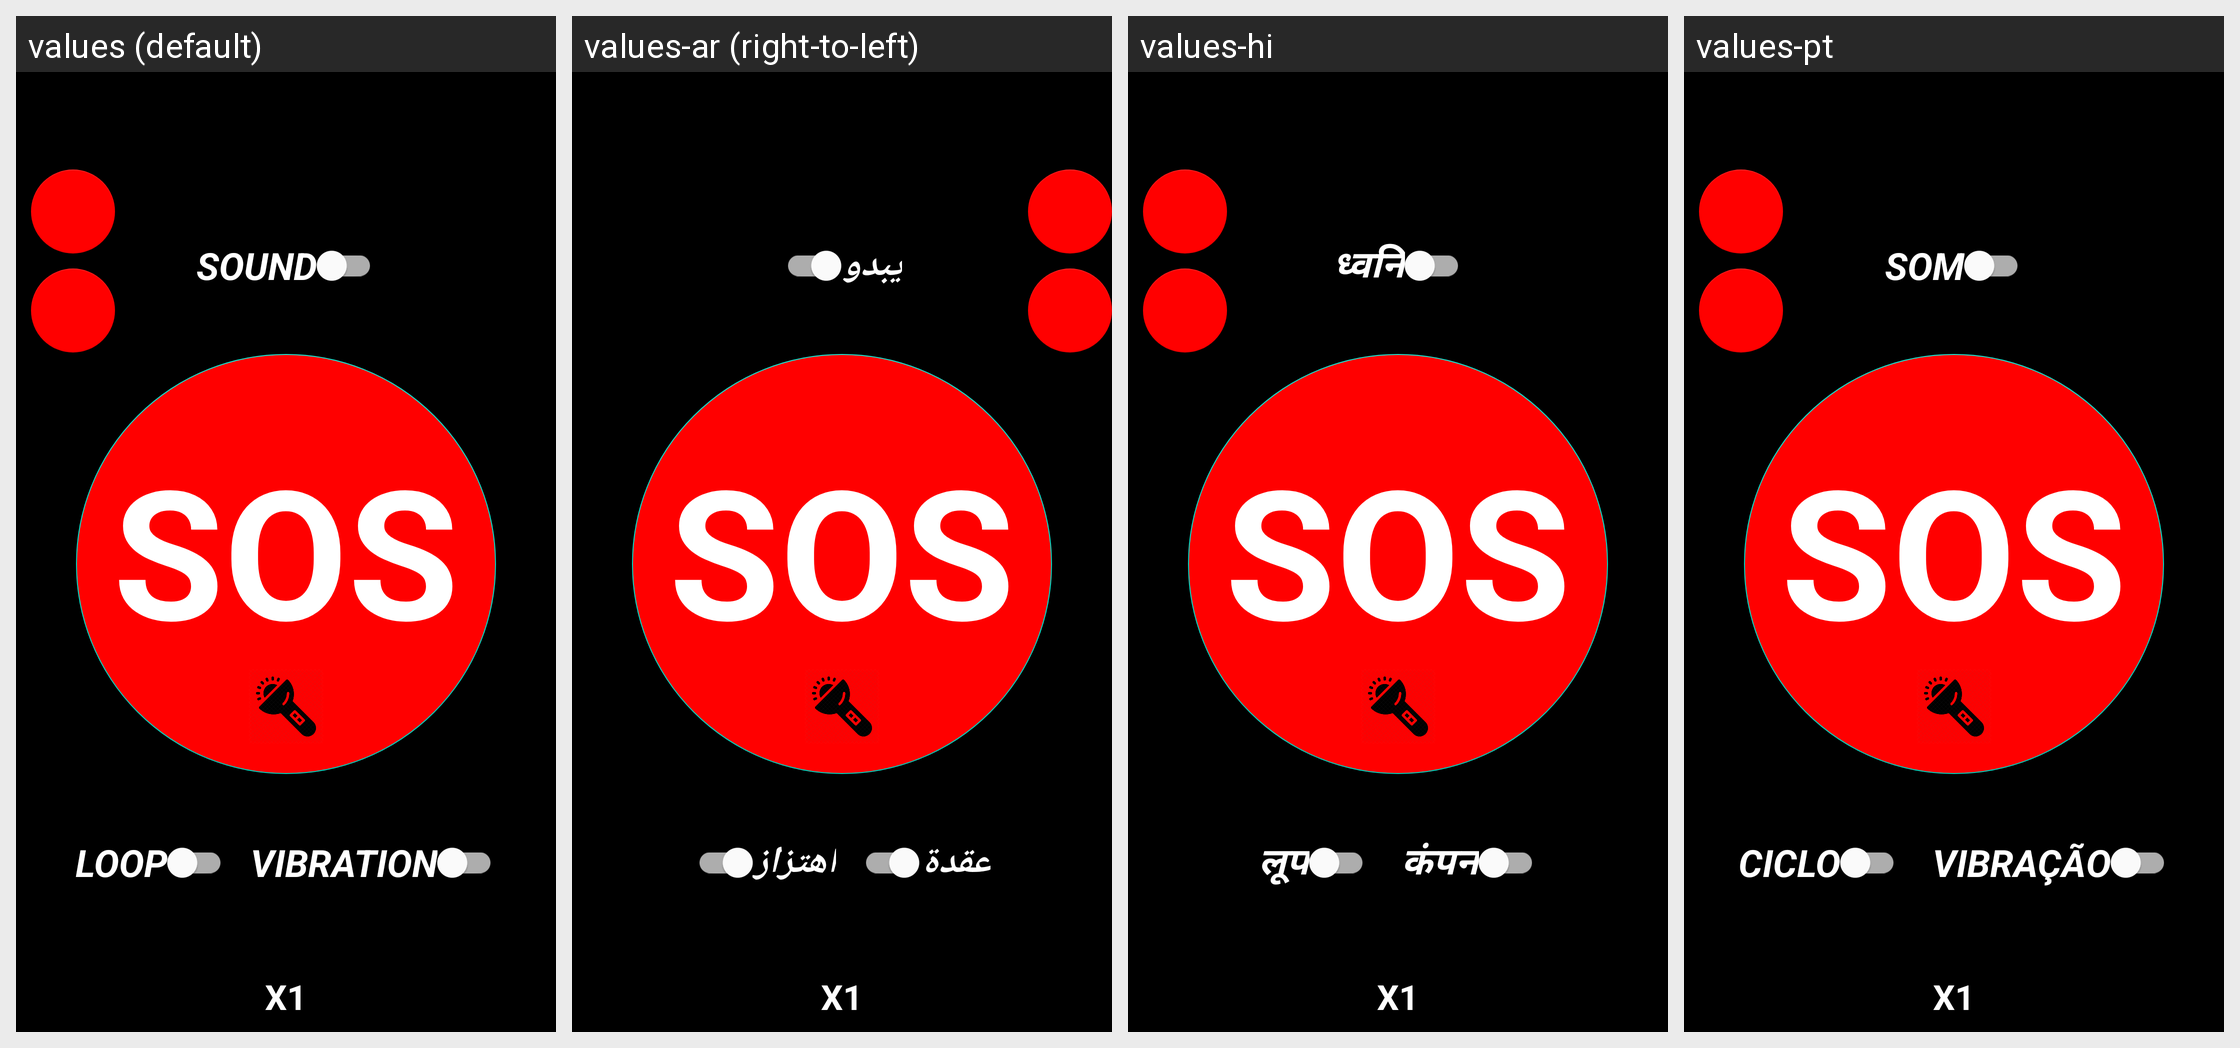

Translations of the strings shown on this Android screen, per locale in the grid:
Android screen res/layout/activity_main.xml rendered under 4 locales, left to right: values (default), values-ar (right-to-left), values-hi, values-pt. Device: Nexus 5 (rendered at 1080×1920; each locale shown at half size, 540×960, under a caption strip naming it); theme Theme.FlashSOS.
Other locales in the repository, not shown: values-en, values-es, values-eu, values-zh.
Strings drawn on this screen, with the default value and each locale's value (text and hints the layout hard-codes, and strings that could not be matched under every locale, appear in the picture but are not listed):

sonido
  values: SOUND
  values-ar: يبدو
  values-hi: ध्वनि
  values-pt: SOM

loop
  values: LOOP
  values-ar: عقدة
  values-hi: लूप
  values-pt: CICLO

vibracion
  values: VIBRATION
  values-ar: اهتزاز
  values-hi:  कंपन
  values-pt:  VIBRAÇÃO

sos
  values: SOS
  values-ar: SOS  [not translated; the default value is used]
  values-hi: SOS  [not translated; the default value is used]
  values-pt: SOS  [not translated; the default value is used]
